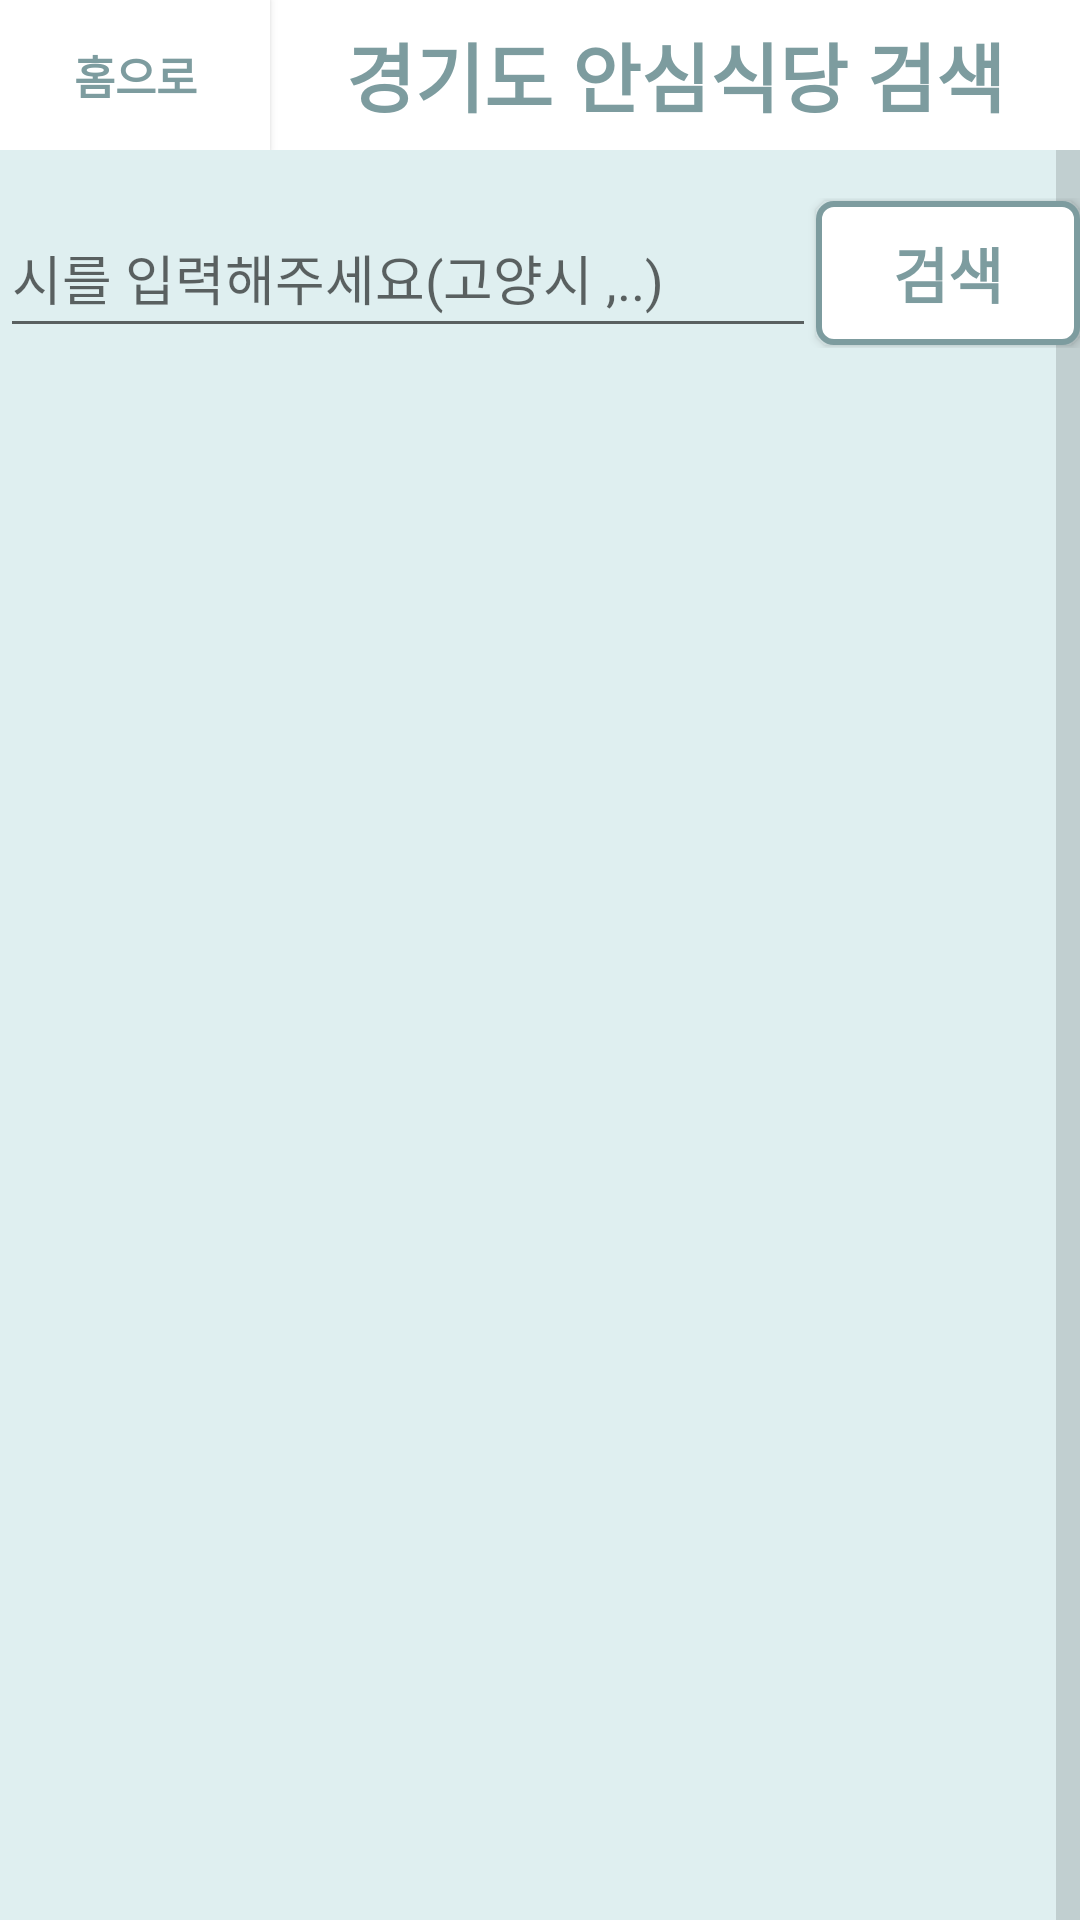

Write the Android layout XML for this screen, with the resource values it uses.
<!-- AndroidManifest.xml: application theme AppTheme -->
<!-- res/layout/activity_restaurant_search.xml -->
<?xml version="1.0" encoding="utf-8"?>
<androidx.constraintlayout.widget.ConstraintLayout xmlns:android="http://schemas.android.com/apk/res/android"
    xmlns:app="http://schemas.android.com/apk/res-auto"
    xmlns:tools="http://schemas.android.com/tools"
    android:layout_width="match_parent"
    android:layout_height="match_parent"
    tools:context=".RestaurantSearchActivity"
    android:background="@drawable/background"
    >
    

    
    
    

    <ListView
        android:id="@+id/list"
        android:layout_width="0dp"
        android:layout_height="687dp"
        android:layout_marginTop="8dp"

        android:choiceMode="singleChoice"
        android:divider="#ad235e"
        android:dividerHeight="1dp"
        android:fastScrollEnabled="true"

        android:scrollbarAlwaysDrawVerticalTrack="true"
        app:layout_constraintBottom_toBottomOf="parent"
        app:layout_constraintEnd_toEndOf="parent"
        app:layout_constraintHorizontal_bias="0.0"
        app:layout_constraintStart_toStartOf="parent"
        app:layout_constraintTop_toBottomOf="@+id/linearLayout2"
        app:layout_constraintVertical_bias="1.0"></ListView>

    <LinearLayout
        android:id="@+id/linearLayout3"
        android:layout_width="0dp"
        android:layout_height="wrap_content"
        android:orientation="horizontal"
        app:layout_constraintBottom_toBottomOf="parent"
        app:layout_constraintEnd_toEndOf="parent"
        app:layout_constraintHorizontal_bias="0.0"
        app:layout_constraintStart_toStartOf="parent"
        app:layout_constraintTop_toTopOf="parent"
        app:layout_constraintVertical_bias="0.0">

        <Button
            android:id="@+id/btn_home"
            style="@style/button_home"
            android:layout_width="0dp"
            android:layout_height="50dp"
            android:layout_weight="1" />

        <TextView
            android:id="@+id/subject"
            style="@style/subject"
            android:layout_width="0dp"
            android:layout_height="match_parent"
            android:layout_weight="3"

            android:text="@string/search_text_subject" />
    </LinearLayout>


    <LinearLayout
        android:id="@+id/linearLayout2"
        android:layout_width="0dp"
        android:layout_height="wrap_content"
        android:layout_marginTop="16dp"
        android:orientation="horizontal"
        app:layout_constraintBottom_toTopOf="@+id/map"
        app:layout_constraintEnd_toEndOf="parent"
        app:layout_constraintStart_toStartOf="parent"
        app:layout_constraintTop_toBottomOf="@+id/linearLayout3"
        app:layout_constraintVertical_bias="0.0">

        <EditText
            android:id="@+id/searchText1"
            android:layout_width="300dp"
            android:layout_height="50dp"
            android:layout_weight="4"
            android:hint="시를 입력해주세요(고양시 ,..)"
            android:inputType="text" />

        <Button
            android:id="@+id/btn_search"
            style="@style/button"
            android:layout_width="wrap_content"
            android:layout_height="wrap_content"
            android:layout_gravity="center"
            android:background="@drawable/button_shape"
            android:onClick="onClickSearch"
            android:text="@string/search_btn_search"

            />

    </LinearLayout>

</androidx.constraintlayout.widget.ConstraintLayout>
<!-- resources referenced by this layout -->
<resources>
  <!-- drawable background (drawable) -->
  <?xml version="1.0" encoding="utf-8"?>
  <shape xmlns:android="http://schemas.android.com/apk/res/android">
      
      <solid android:color="#DFEFF0"></solid>
  </shape>
  <!-- drawable button_shape (drawable) -->
  <?xml version="1.0" encoding="utf-8"?>
  <shape xmlns:android="http://schemas.android.com/apk/res/android" android:shape="rectangle">
      
      <stroke android:width="2dp" android:color="#7D9C9F" ></stroke>
      <corners android:radius="5dp"/>
      <solid android:color="#FFFFFF"></solid>
  
  </shape>
  <string name="search_btn_search">검색</string>
  <string name="search_text_subject">경기도 안심식당 검색</string>
  <style name="button">
          <item name="android:gravity">center</item>
          <item name="android:textStyle">bold</item>
          <item name="android:layout_width">125dp</item>
          <item name="android:layout_height">45dp</item>
          <item name="android:textColor">#7D9C9F</item>
          <item name="android:textSize">20sp</item>
  
          <item name="android:background">#fff</item>
      </style>
  <style name="button_home">
          <item name="android:text">@string/btn_home</item>
          <item name="android:textSize">15sp</item>
          <item name="android:textColor">#7D9C9F</item>
          <item name="android:background">#FFFFFF</item>
  
          <item name="android:onClick">onClickHome</item>
          <item name="android:textStyle">bold</item>
      </style>
  <style name="subject">
          <item name="android:layout_width">0dp</item>
          <item name="android:layout_height">60dp</item>
          <item name="android:textStyle">bold</item>
          <item name="android:gravity">center</item>
  
          <item name="android:textSize">25sp</item>
          <item name="android:background">#FFFFFF</item>
          <item name="android:textColor">#7D9C9F</item>
      </style>
  <style name="AppTheme" parent="Theme.AppCompat.Light.NoActionBar">
          
          <item name="android:windowFullscreen">true</item>
          
          <item name="android:windowContentOverlay">@null</item>
  
          
          <item name="colorPrimary">#b1b1b1</item>
          <item name="colorPrimaryDark">#DFEFF0</item>
          <item name="colorAccent">#AD235E</item>
  
      </style>
  <string name="btn_home">홈으로</string>
</resources>
